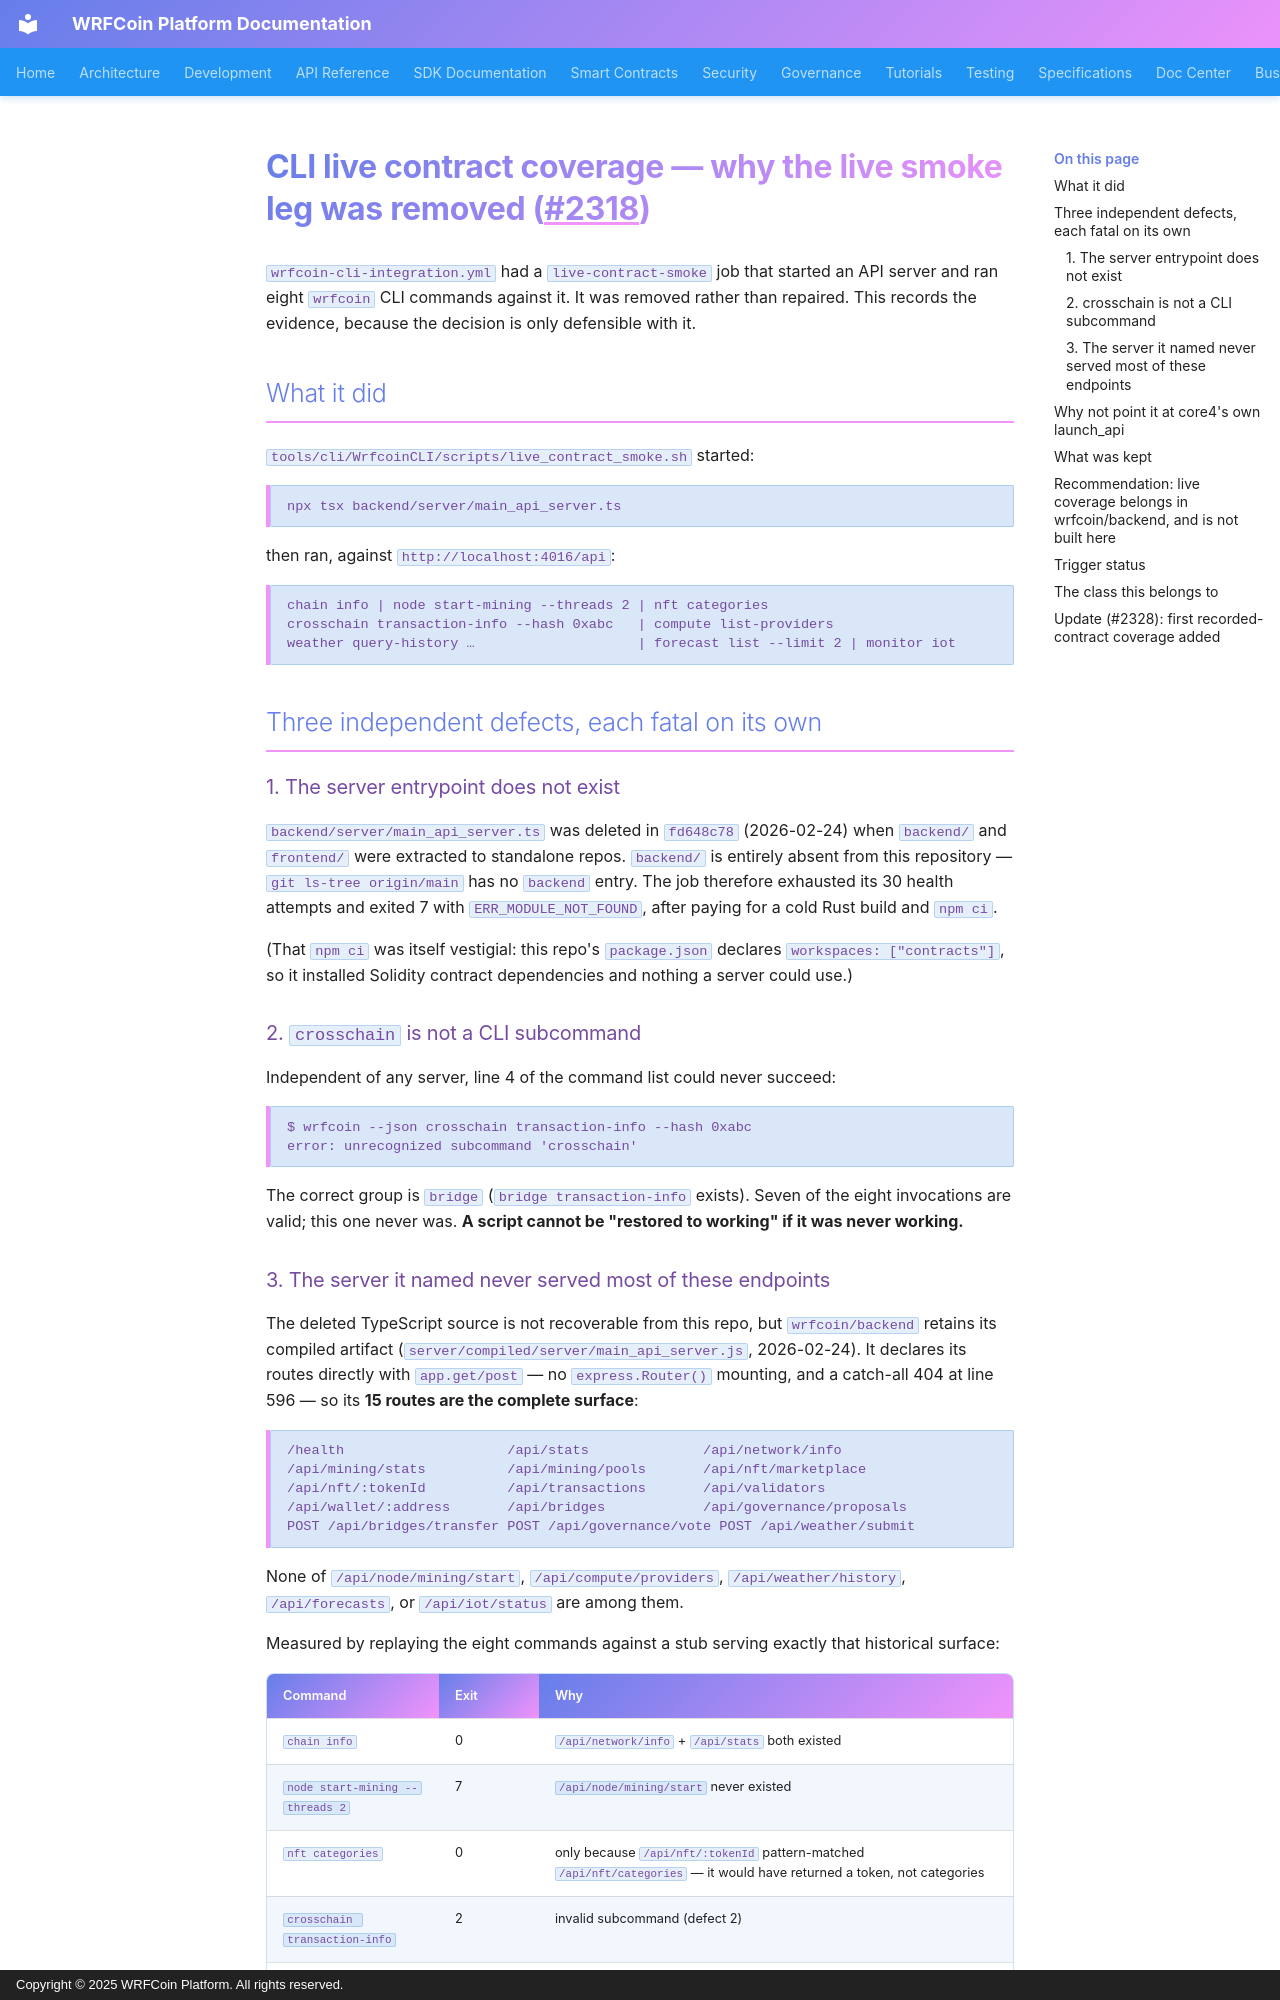

repository: wrfcoin/core4 · page: ci/CLI_LIVE_CONTRACT_COVERAGE/index.html · generator: mkdocs · copyright: Copyright © 2025 WRFCoin Platform. All rights reserved.

# CLI live contract coverage — why the live smoke leg was removed (#2318)

`wrfcoin-cli-integration.yml` had a `live-contract-smoke` job that started an API server and ran
eight `wrfcoin` CLI commands against it. It was removed rather than repaired. This records the
evidence, because the decision is only defensible with it.

## What it did

`tools/cli/WrfcoinCLI/scripts/live_contract_smoke.sh` started:

```sh
npx tsx backend/server/main_api_server.ts
```

then ran, against `http://localhost:4016/api`:

```
chain info | node start-mining --threads 2 | nft categories
crosschain transaction-info --hash 0xabc   | compute list-providers
weather query-history …                    | forecast list --limit 2 | monitor iot
```

## Three independent defects, each fatal on its own

### 1. The server entrypoint does not exist

`backend/server/main_api_server.ts` was deleted in `fd648c78` (2026-02-24) when `backend/` and
`frontend/` were extracted to standalone repos. `backend/` is entirely absent from this repository —
`git ls-tree origin/main` has no `backend` entry. The job therefore exhausted its 30 health attempts
and exited 7 with `ERR_MODULE_NOT_FOUND`, after paying for a cold Rust build and `npm ci`.

(That `npm ci` was itself vestigial: this repo's `package.json` declares `workspaces: ["contracts"]`,
so it installed Solidity contract dependencies and nothing a server could use.)

### 2. `crosschain` is not a CLI subcommand

Independent of any server, line 4 of the command list could never succeed:

```
$ wrfcoin --json crosschain transaction-info --hash 0xabc
error: unrecognized subcommand 'crosschain'
```

The correct group is `bridge` (`bridge transaction-info` exists). Seven of the eight invocations are
valid; this one never was. **A script cannot be "restored to working" if it was never working.**
